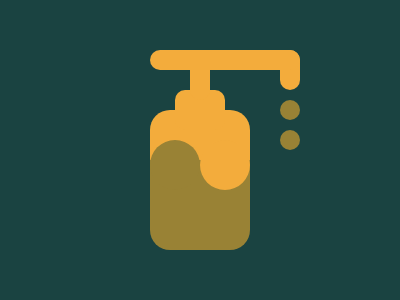

Write the HTML and CSS that draws this image.

<a></a>
<b></b>
<c></c>
<d></d>
<e></e>
<f></f>
<g></g>
<h></h>
<i></i>
<j></j>
<style>
  body{background:#1A4341}
  a,b,c,d,e,f,g,h,i,j {
    position:absolute;
    width: 100;
    height: 90;
    background: #F3AC3C
  }
  a,b{
    top:110;
    left:150;
    border-radius:20px
  }
  b{
    background:#998235;
    top:160;
    border-radius:0 0 20px 20px
  }
  c,d,e,f{border-radius:50%}
  c,d{
    width:50;
    height:50;
    top:140;
    left:150
  }
  c{left:200}
  d,e,f{background:#998235}
  e,f{width:20;height:20;left:280;top:100}
  f{top:130}
  g,h,i,j{border-radius:10px}
  g{
    top:90;
    left:175;
    width:50;
    height:40
  }
  h,i,j{
    top:50;
    left:190;
    width:20;
    height:50
  }
  i{
    left:280;
    height:40
  }
  j{
    left:150;
    width:150;
    height:20
  }
</style>